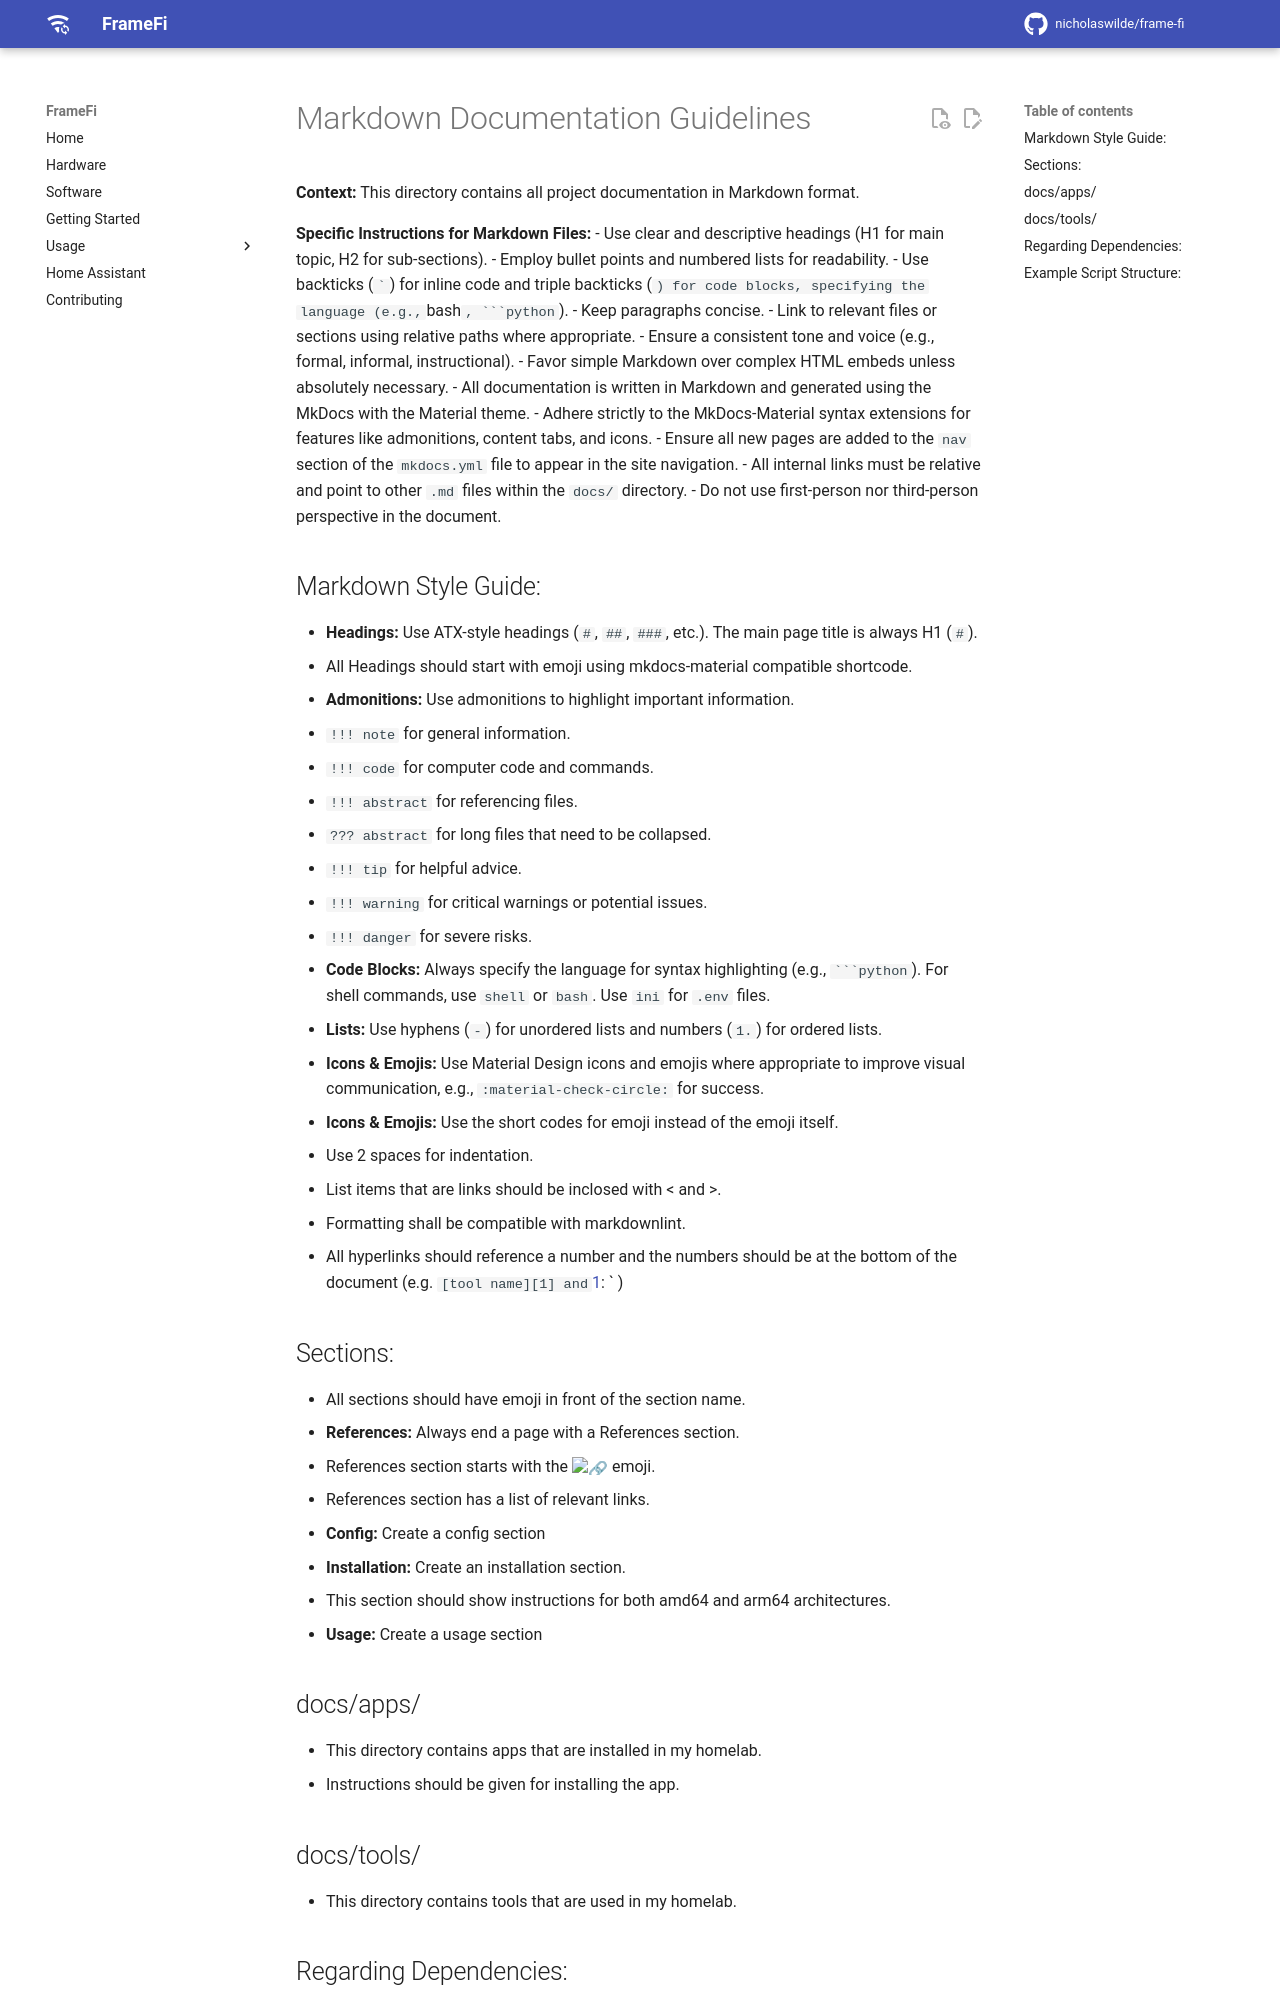

repository: nicholaswilde/frame-fi · page: AGENTS/index.html · generator: mkdocs

# Markdown Documentation Guidelines

**Context:** This directory contains all project documentation in Markdown format.

**Specific Instructions for Markdown Files:**
- Use clear and descriptive headings (H1 for main topic, H2 for sub-sections).
- Employ bullet points and numbered lists for readability.
- Use backticks (`` ` ``) for inline code and triple backticks (```) for code blocks, specifying the language (e.g., ```bash`, ```python`).
- Keep paragraphs concise.
- Link to relevant files or sections using relative paths where appropriate.
- Ensure a consistent tone and voice (e.g., formal, informal, instructional).
- Favor simple Markdown over complex HTML embeds unless absolutely necessary.
- All documentation is written in Markdown and generated using the MkDocs with the Material theme.
- Adhere strictly to the MkDocs-Material syntax extensions for features like admonitions, content tabs, and icons.
- Ensure all new pages are added to the `nav` section of the `mkdocs.yml` file to appear in the site navigation.
- All internal links must be relative and point to other `.md` files within the `docs/` directory.
- Do not use first-person nor third-person perspective in the document.

## Markdown Style Guide:

- **Headings:** Use ATX-style headings (`#`, `##`, `###`, etc.). The main page title is always H1 (`#`).
- All Headings should start with emoji using mkdocs-material compatible shortcode.
- **Admonitions:** Use admonitions to highlight important information.
- `!!! note` for general information.
- `!!! code` for computer code and commands.
- `!!! abstract` for referencing files.
- `??? abstract` for long files that need to be collapsed.
- `!!! tip` for helpful advice.
- `!!! warning` for critical warnings or potential issues.
- `!!! danger` for severe risks.
- **Code Blocks:** Always specify the language for syntax highlighting (e.g., ` ```python`). For shell commands, use `shell` or `bash`. Use `ini` for `.env` files.
- **Lists:** Use hyphens (`-`) for unordered lists and numbers (`1.`) for ordered lists.
- **Icons & Emojis:** Use Material Design icons and emojis where appropriate to improve visual communication, e.g., `:material-check-circle:` for success.
- **Icons & Emojis:** Use the short codes for emoji instead of the emoji itself.
- Use 2 spaces for indentation.
- List items that are links should be inclosed with < and >.
- Formatting shall be compatible with markdownlint.
- All hyperlinks should reference a number and the numbers should be at the bottom of the document (e.g. `[tool name][1] and `[1]: <url>` )
